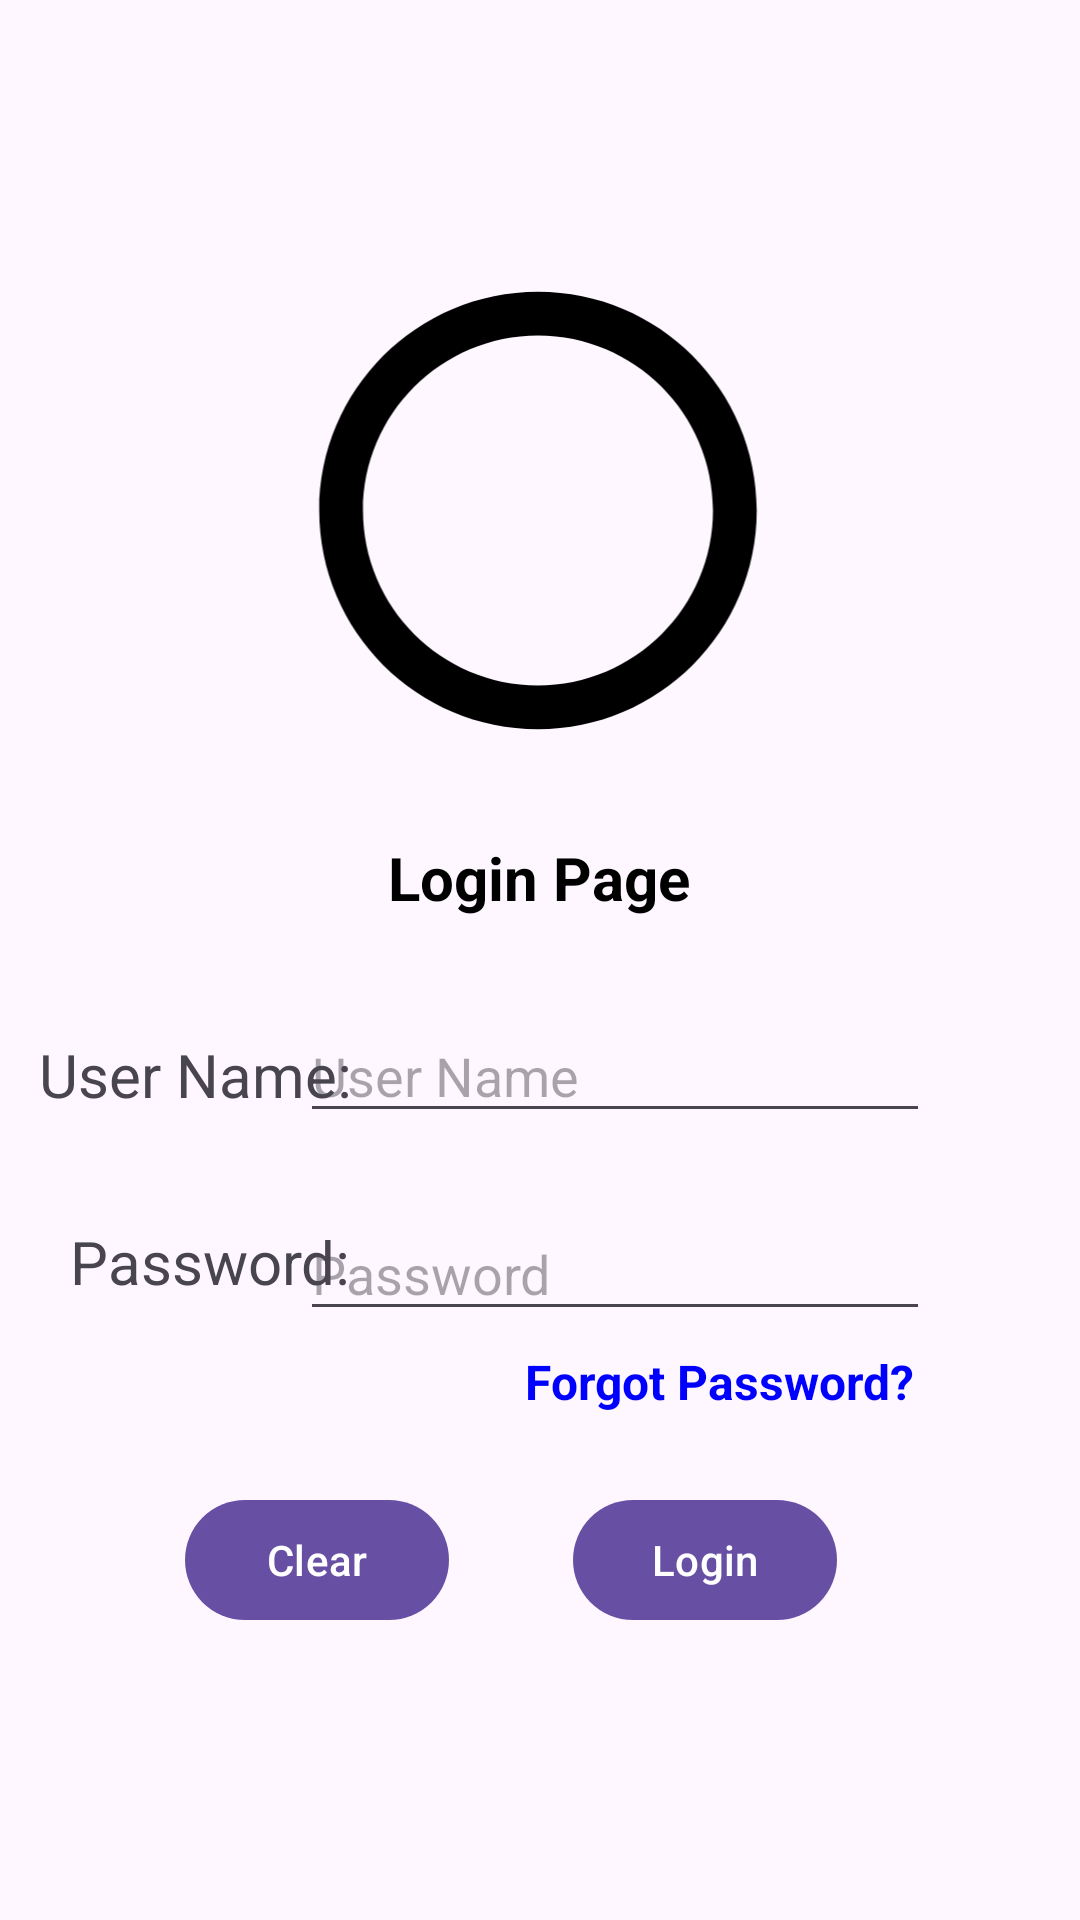

Android layout source for this screen:
<!-- AndroidManifest.xml: activity theme Theme.Material3.Light.NoActionBar -->
<!-- res/layout/login.xml -->
<?xml version="1.0" encoding="utf-8"?>
<androidx.constraintlayout.widget.ConstraintLayout xmlns:android="http://schemas.android.com/apk/res/android"
    xmlns:app="http://schemas.android.com/apk/res-auto"
    xmlns:tools="http://schemas.android.com/tools"
    android:layout_width="match_parent"
    android:layout_height="match_parent"
    android:background="@drawable/background_use">


    <TextView
        android:id="@+id/textViewForgotPassword"
        android:layout_width="wrap_content"
        android:layout_height="wrap_content"
        android:text="Forgot Password?"
        android:textColor="@color/blue"
        android:textSize="16sp"
        android:textStyle="bold"
        app:layout_constraintBottom_toBottomOf="parent"
        app:layout_constraintEnd_toEndOf="parent"
        app:layout_constraintHorizontal_bias="0.761"
        app:layout_constraintStart_toStartOf="parent"
        app:layout_constraintTop_toTopOf="parent"
        app:layout_constraintVertical_bias="0.727" />

    <ImageView
        android:id="@+id/imageView2"
        android:layout_width="180dp"
        android:layout_height="175dp"
        app:layout_constraintBottom_toBottomOf="parent"
        app:layout_constraintEnd_toEndOf="parent"
        app:layout_constraintHorizontal_bias="0.497"
        app:layout_constraintStart_toStartOf="parent"
        app:layout_constraintTop_toTopOf="parent"
        app:layout_constraintVertical_bias="0.178"
        app:srcCompat="@drawable/ic_storeroom" />

    <TextView
        android:id="@+id/textView2"
        android:layout_width="wrap_content"
        android:layout_height="wrap_content"
        android:text="Login Page"
        android:textAlignment="center"
        android:textColor="@color/black"
        android:textSize="20dp"
        android:textStyle="bold"
        app:layout_constraintBottom_toBottomOf="parent"
        app:layout_constraintEnd_toEndOf="parent"
        app:layout_constraintHorizontal_bias="0.498"
        app:layout_constraintStart_toStartOf="parent"
        app:layout_constraintTop_toTopOf="parent"
        app:layout_constraintVertical_bias="0.455" />

    <EditText
        android:id="@+id/txtPassword"
        android:layout_width="wrap_content"
        android:layout_height="wrap_content"
        android:ems="10"
        android:hint="Password"
        android:inputType="textPassword"
        app:layout_constraintBottom_toBottomOf="parent"
        app:layout_constraintEnd_toEndOf="parent"
        app:layout_constraintHorizontal_bias="0.666"
        app:layout_constraintStart_toStartOf="parent"
        app:layout_constraintTop_toTopOf="parent"
        app:layout_constraintVertical_bias="0.672" />

    <TextView
        android:id="@+id/textView4"
        android:layout_width="wrap_content"
        android:layout_height="wrap_content"
        android:text="Password: "
        android:textSize="20dp"
        app:layout_constraintBottom_toBottomOf="parent"
        app:layout_constraintEnd_toEndOf="parent"
        app:layout_constraintHorizontal_bias="0.089"
        app:layout_constraintStart_toStartOf="parent"
        app:layout_constraintTop_toTopOf="parent"
        app:layout_constraintVertical_bias="0.664" />

    <EditText
        android:id="@+id/txtUserName"
        android:layout_width="wrap_content"
        android:layout_height="wrap_content"
        android:ems="10"
        android:hint="User Name"
        android:inputType="textEmailAddress"
        app:layout_constraintBottom_toBottomOf="parent"
        app:layout_constraintEnd_toEndOf="parent"
        app:layout_constraintHorizontal_bias="0.666"
        app:layout_constraintStart_toStartOf="parent"
        app:layout_constraintTop_toTopOf="parent"
        app:layout_constraintVertical_bias="0.562" />

    <TextView
        android:id="@+id/textView3"
        android:layout_width="wrap_content"
        android:layout_height="wrap_content"
        android:text="User Name: "
        android:textSize="20dp"
        app:layout_constraintBottom_toBottomOf="parent"
        app:layout_constraintEnd_toEndOf="parent"
        app:layout_constraintHorizontal_bias="0.052"
        app:layout_constraintStart_toStartOf="parent"
        app:layout_constraintTop_toTopOf="parent"
        app:layout_constraintVertical_bias="0.562" />

    <Button
        android:id="@+id/btnLogin"
        android:layout_width="wrap_content"
        android:layout_height="wrap_content"
        android:text="Login"
        app:layout_constraintBottom_toBottomOf="parent"
        app:layout_constraintEnd_toEndOf="parent"
        app:layout_constraintHorizontal_bias="0.702"
        app:layout_constraintStart_toStartOf="parent"
        app:layout_constraintTop_toTopOf="parent"
        app:layout_constraintVertical_bias="0.838" />

    <Button
        android:id="@+id/btnClear"
        android:layout_width="wrap_content"
        android:layout_height="wrap_content"
        android:text="Clear"
        app:layout_constraintBottom_toBottomOf="parent"
        app:layout_constraintEnd_toEndOf="parent"
        app:layout_constraintHorizontal_bias="0.227"
        app:layout_constraintStart_toStartOf="parent"
        app:layout_constraintTop_toTopOf="parent"
        app:layout_constraintVertical_bias="0.838" />
</androidx.constraintlayout.widget.ConstraintLayout>
<!-- resources referenced by this layout -->
<resources>
  <color name="black">#FF000000</color>
  <color name="blue">#0000FF</color>
  <!-- drawable ic_storeroom (drawable) -->
  <vector xmlns:android="http://schemas.android.com/apk/res/android"
      android:width="24dp"
      android:height="24dp"
      android:viewportWidth="24"
      android:viewportHeight="24">
    <path
        android:fillColor="#000000"
        android:pathData="M12,2C6.48,2 2,6.48 2,12s4.48,10 10,10 10,-4.48 10,-10S17.52,2 12,2zM12,20c-4.41,0 -8 -3.59 -8 -8s3.59,-8 8,-8 8,3.59 8,8 -3.59,8 -8,8z"/>
  </vector>
</resources>
